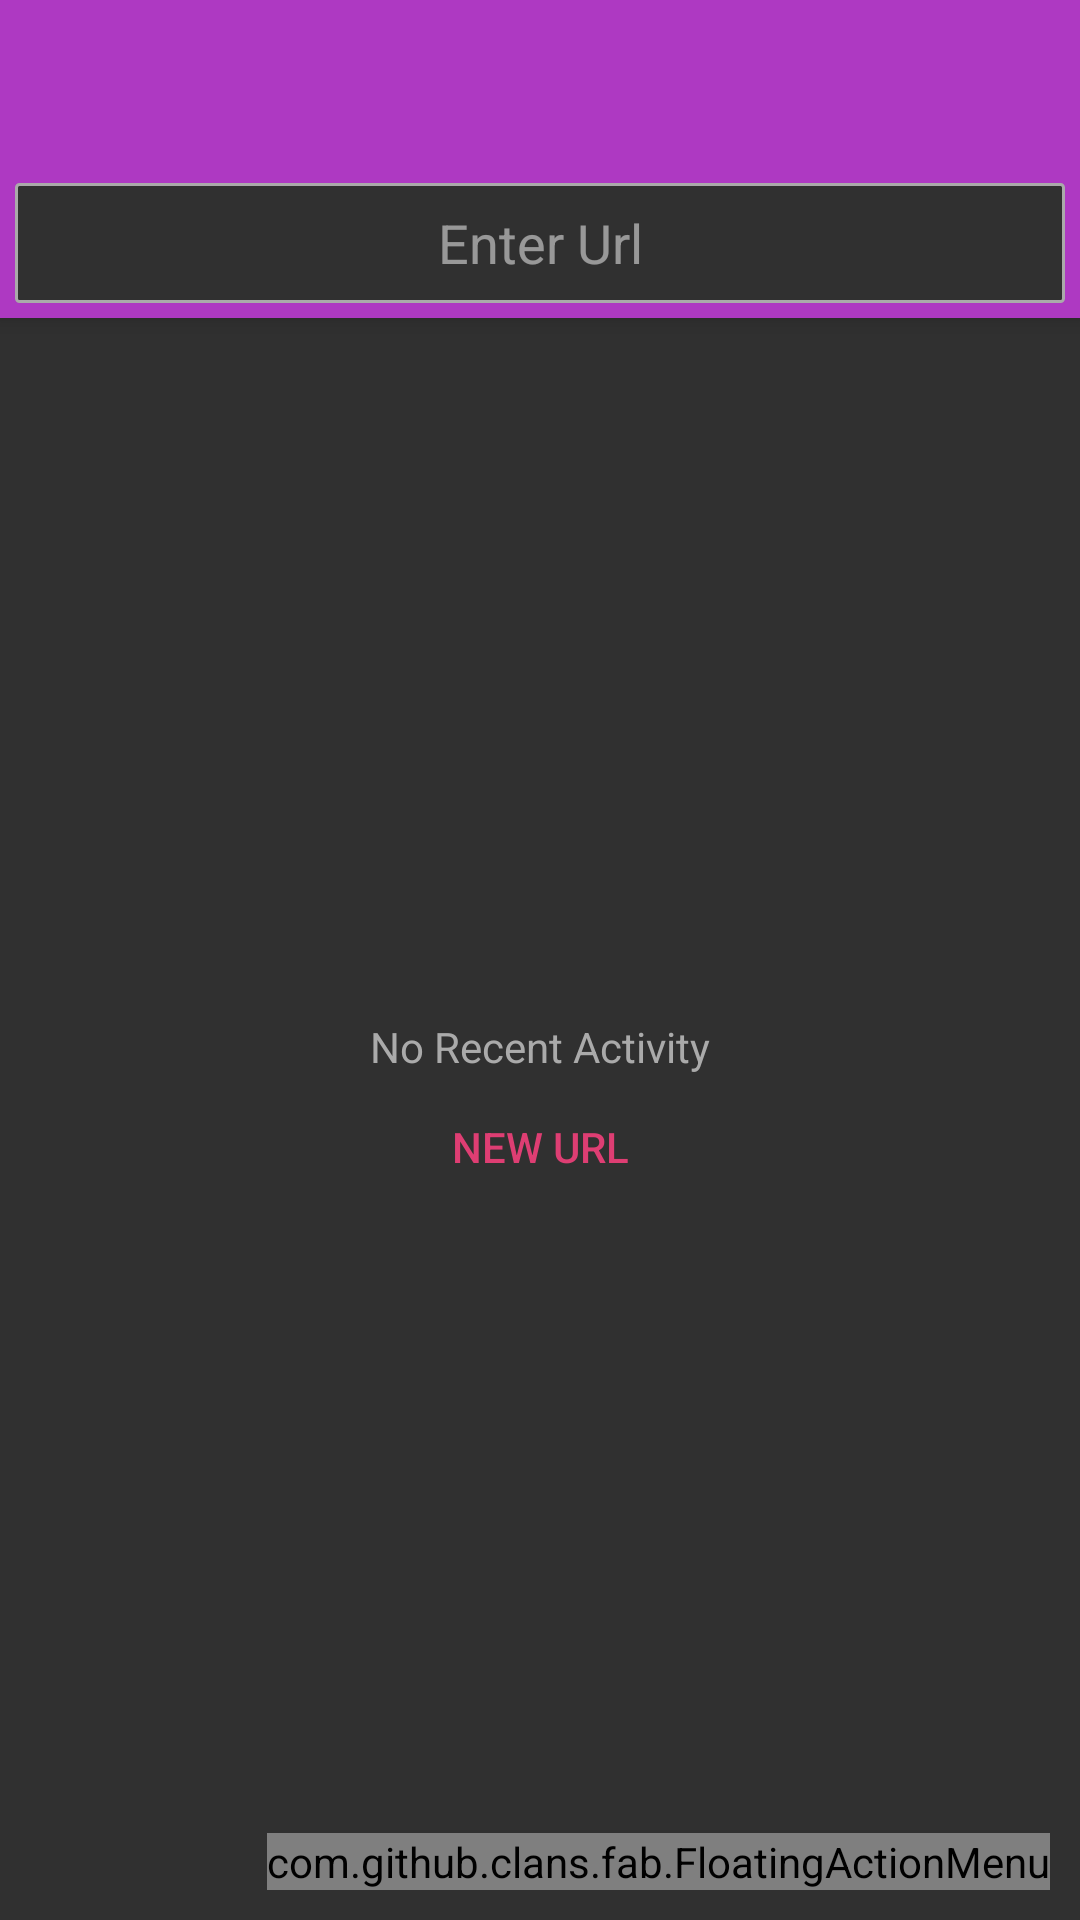

Reconstruct the res/layout file that produces this screen, plus the resources it refers to.
<!-- AndroidManifest.xml: activity theme AppTheme.NoActionBar -->
<!-- res/layout/activity_main.xml -->
<?xml version="1.0" encoding="utf-8"?>
<android.support.design.widget.CoordinatorLayout xmlns:android="http://schemas.android.com/apk/res/android"
    xmlns:app="http://schemas.android.com/apk/res-auto"
    xmlns:tools="http://schemas.android.com/tools"
    android:layout_width="match_parent"
    android:layout_height="match_parent"
    tools:context="com.kpstv.quickurl.MainActivity">

    <android.support.design.widget.AppBarLayout
        android:layout_width="match_parent"
        android:layout_height="wrap_content"
        android:theme="@style/AppTheme.AppBarOverlay">

        <android.support.v7.widget.Toolbar
            android:id="@+id/toolbar"
            android:layout_width="match_parent"
            android:layout_height="?attr/actionBarSize"
            android:background="?attr/colorPrimary"
            app:popupTheme="@style/AppTheme.PopupOverlay" />
        <EditText
            android:id="@+id/enterurl"
            android:layout_width="match_parent"
            android:layout_height="40dp"
            android:layout_margin="5dp"
            android:background="@drawable/customedit"
            android:ems="10"
            android:text=""
            android:maxLines="1"
            android:inputType="text"
            android:lines="1"
            android:hint="Enter Url"

            android:gravity="center" >
        </EditText>
    </android.support.design.widget.AppBarLayout>

    <include layout="@layout/content_main" />
    <include layout="@layout/floatingbutton" />

</android.support.design.widget.CoordinatorLayout>
<!-- res/layout/content_main.xml (included above) -->
<?xml version="1.0" encoding="utf-8"?>
<android.support.constraint.ConstraintLayout xmlns:android="http://schemas.android.com/apk/res/android"
    xmlns:app="http://schemas.android.com/apk/res-auto"
    xmlns:tools="http://schemas.android.com/tools"
    android:layout_width="match_parent"
    android:id="@+id/coorder1"
    android:layout_height="match_parent"
    app:layout_behavior="@string/appbar_scrolling_view_behavior"
    tools:context="com.kpstv.quickurl.MainActivity"
    tools:showIn="@layout/activity_main">

<RelativeLayout
    android:layout_width="match_parent"
    android:layout_height="match_parent"
  >
    <android.support.v7.widget.RecyclerView
        android:id="@+id/recycler_view"
        android:layout_width="match_parent"
        android:layout_height="wrap_content"
        android:scrollbars="vertical" />
</RelativeLayout>

    <LinearLayout xmlns:android="http://schemas.android.com/apk/res/android"
        android:layout_width="match_parent"
        android:layout_height="match_parent"
       android:gravity="center"
        android:orientation="vertical">
        <TextView
            android:id="@+id/activity"
            android:text="No Recent Activity"
            android:textColor="@color/gray_500"
            android:layout_width="wrap_content"
            android:layout_height="wrap_content"
            />
         <Button
            android:id="@+id/newbutton"
            android:textColor="#de3e73"
            android:layout_width="wrap_content"
            android:layout_height="wrap_content"
            android:text="New Url"
            android:theme="@style/MyButton"
            style="@style/Widget.AppCompat.Button.Borderless"/>
    </LinearLayout>
</android.support.constraint.ConstraintLayout>
<!-- res/layout/floatingbutton.xml (included above) -->
<?xml version="1.0" encoding="utf-8"?>
<RelativeLayout xmlns:android="http://schemas.android.com/apk/res/android"
    android:layout_width="match_parent"
    android:layout_height="match_parent"
    xmlns:fab="http://schemas.android.com/apk/res-auto">
    <com.github.clans.fab.FloatingActionMenu
        android:id="@+id/menu"
        android:layout_width="wrap_content"
        android:layout_height="wrap_content"
        android:layout_alignParentBottom="true"
        android:layout_alignParentRight="true"
        android:layout_marginRight="10dp"
        android:layout_marginBottom="10dp"
        android:layout_marginLeft="10dp"
        fab:menu_fab_size="normal"
        fab:menu_showShadow="true"
        fab:menu_shadowColor="#66000000"
        fab:menu_shadowRadius="4dp"
        fab:menu_shadowXOffset="1dp"
        fab:menu_shadowYOffset="3dp"
        fab:menu_colorNormal="@color/colorPrimaryDark"
        fab:menu_colorPressed="@color/colorPrimary"
        fab:menu_colorRipple="#99FFFFFF"
        fab:menu_animationDelayPerItem="50"
        fab:menu_icon="@drawable/fab_add"
        fab:menu_buttonSpacing="0dp"
        fab:menu_labels_margin="0dp"
        fab:menu_labels_showAnimation="@anim/fab_slide_in_from_right"
        fab:menu_labels_hideAnimation="@anim/fab_slide_out_to_right"
        fab:menu_labels_paddingTop="4dp"
        fab:menu_labels_paddingRight="8dp"
        fab:menu_labels_paddingBottom="4dp"
        fab:menu_labels_paddingLeft="8dp"
        fab:menu_labels_padding="8dp"
        fab:menu_labels_textColor="#FFFFFF"
        fab:menu_labels_textSize="14sp"
        fab:menu_labels_cornerRadius="3dp"
        fab:menu_labels_colorNormal="#333333"
        fab:menu_labels_colorPressed="#444444"
        fab:menu_labels_colorRipple="#66FFFFFF"
        fab:menu_labels_showShadow="true"
        fab:menu_labels_singleLine="false"
        fab:menu_labels_ellipsize="none"
        fab:menu_labels_maxLines="-1"
        fab:menu_labels_position="left"
        fab:menu_openDirection="up"
        fab:menu_backgroundColor="@android:color/transparent"
        fab:menu_fab_show_animation="@anim/show_from_bottom"
        fab:menu_fab_hide_animation="@anim/hide_to_bottom">

        <com.github.clans.fab.FloatingActionButton
            android:id="@+id/fab_settings"
            android:layout_width="wrap_content"
            android:layout_height="wrap_content"
            fab:fab_size="mini"
            fab:menu_colorNormal="#448aff"
            android:src="@drawable/ic_settings"
            fab:menu_colorPressed="#669bf3"
            fab:fab_label="Settings" />
        <com.github.clans.fab.FloatingActionButton
            android:id="@+id/fab_scam"
            android:layout_width="wrap_content"
            android:layout_height="wrap_content"
            fab:fab_size="mini"
            fab:menu_colorNormal="#448aff"
            android:src="@drawable/ic_scan"
            fab:menu_colorPressed="#669bf3"
            fab:fab_label="Scan" />
        <com.github.clans.fab.FloatingActionButton
            android:id="@+id/fab_add"
            android:layout_width="wrap_content"
            android:layout_height="wrap_content"
            fab:fab_size="mini"
            fab:menu_colorNormal="#448aff"
           android:src="@drawable/ic_add"
            fab:menu_colorPressed="#669bf3"
            fab:fab_label="New" />
    </com.github.clans.fab.FloatingActionMenu>
</RelativeLayout>
<!-- resources referenced by this layout -->
<resources>
  <color name="colorPrimary">#ae39c2</color>
  <color name="colorPrimaryDark">#9c27b0</color>
  <color name="gray_500">@android:color/darker_gray</color>
  <!-- drawable customedit (drawable) -->
  <?xml version="1.0" encoding="utf-8"?>
  <selector xmlns:android="http://schemas.android.com/apk/res/android">
      <item>
          <shape>
              <gradient
                  android:angle="270"
                  android:endColor="@color/back"
                  android:startColor="@color/back" />
              <stroke
                  android:width="1dp"
                  android:color="@color/gray_500" />
              <corners
                  android:radius="1dp" />
              <padding
                  android:bottom="5dp"
                  android:left="5dp"
                  android:right="5dp"
                  android:top="5dp" />
          </shape>
      </item>
  
  </selector>
  <!-- drawable ic_settings: png bitmap (drawable-xxhdpi, 1534 bytes) -->
  <style name="AppTheme.AppBarOverlay" parent="ThemeOverlay.AppCompat.Dark.ActionBar" />
  <style name="AppTheme.PopupOverlay" parent="ThemeOverlay.AppCompat.Light" />
  <style name="MyButton" parent="Theme.AppCompat.Light">
          <item name="colorControlHighlight">@color/dot_dark_screen1</item>
      </style>
  <style name="AppTheme.NoActionBar" parent="Theme.AppCompat.NoActionBar">
          <item name="colorPrimary">@color/colorPrimary</item>
          <item name="colorPrimaryDark">@color/colorPrimaryDark</item>
          <item name="colorAccent">@color/colorAccent</item>
          <item name="android:colorBackground">@color/back</item>
          <item name="android:colorForeground">@android:color/background_light</item>
          <item name="android:textColorPrimary">@color/white</item>
          <item name="android:textColorSecondary">@android:color/darker_gray</item>
  
          <item name="windowActionBar">false</item>
          <item name="windowNoTitle">true</item>
  
      </style>
  <color name="back">#303030</color>
  <color name="dot_dark_screen1">#d1395c</color>
  <color name="colorAccent">#ae39c2</color>
  <color name="white">@android:color/background_light</color>
</resources>
